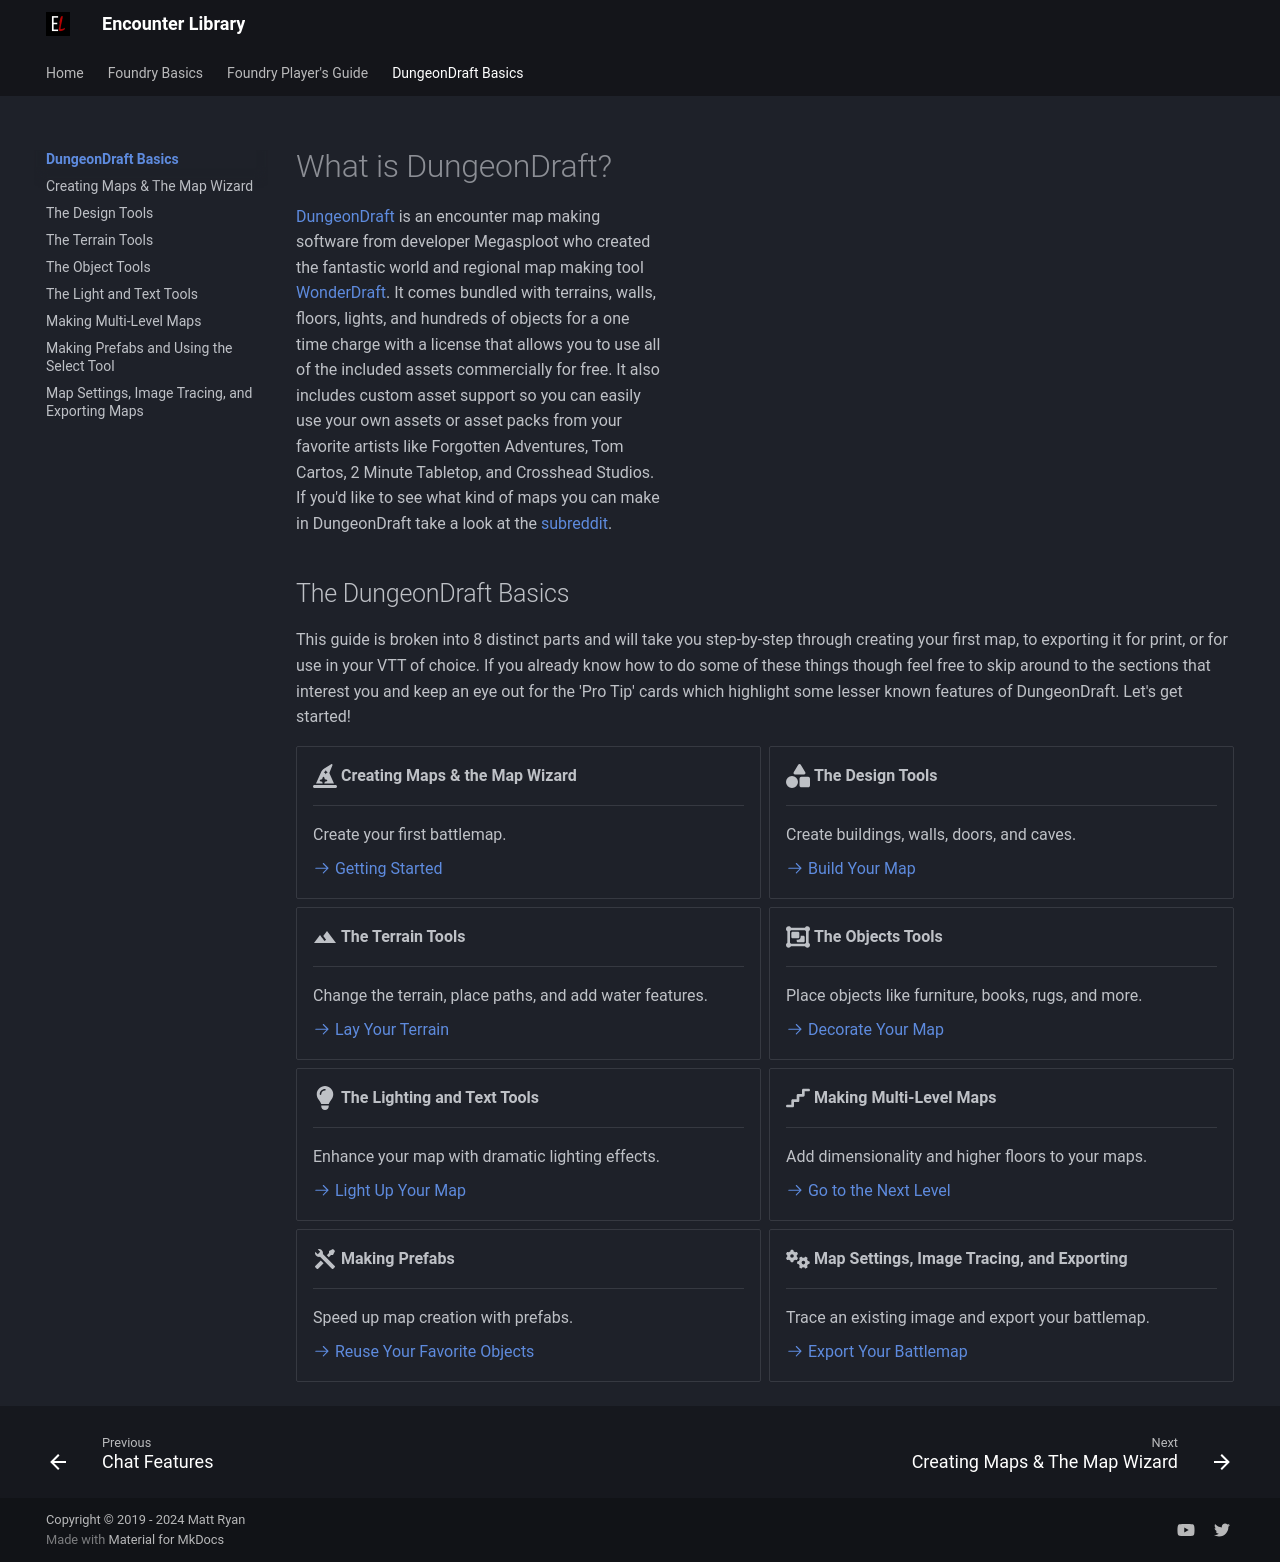

repository: mattexdee/encounter-library · page: dungeondraft-basics/index.html · generator: mkdocs

# What is DungeonDraft?

<figure class="right">
    <iframe width="560" height="315" src="https://www.youtube.com/embed/LYTHVRpihKg?si=Ec2zaLoGezLkdGo5" title="YouTube video player" frameborder="0" allow="accelerometer; autoplay; clipboard-write; encrypted-media; gyroscope; picture-in-picture; web-share" allowfullscreen></iframe>
</figure>

[DungeonDraft](https://dungeondraft.net/){:target="_blank"} is an encounter map making software from developer Megasploot who created the fantastic world and regional map making tool [WonderDraft](https://www.wonderdraft.net/){:target="_blank"}. It comes bundled with terrains, walls, floors, lights, and hundreds of objects for a one time charge with a license that allows you to use all of the included assets commercially for free. It also includes custom asset support so you can easily use your own assets or asset packs from your favorite artists like Forgotten Adventures, Tom Cartos, 2 Minute Tabletop, and Crosshead Studios. If you'd like to see what kind of maps you can make in DungeonDraft take a look at the [subreddit](https://www.reddit.com/r/dungeondraft/){:target="_blank"}.

## The DungeonDraft Basics

This guide is broken into 8 distinct parts and will take you step-by-step through creating your first map, to exporting it for print, or for use in your VTT of choice. If you already know how to do some of these things though feel free to skip around to the sections that interest you and keep an eye out for the 'Pro Tip' cards which highlight some lesser known features of DungeonDraft. Let's get started!

<div class="grid cards" markdown>
-   :fontawesome-solid-hat-wizard:{ .lg .middle } __Creating Maps & the Map Wizard__
    
    ---

    Create your first battlemap.

    [:octicons-arrow-right-24: Getting Started](creating-maps.md)

-   :fontawesome-solid-shapes:{ .lg .middle } __The Design Tools__
    
    ---

    Create buildings, walls, doors, and caves.

    [:octicons-arrow-right-24: Build Your Map](design-tools.md)

-   :material-terrain:{ .lg .middle } __The Terrain Tools__
    
    ---
    
    Change the terrain, place paths, and add water features.

    [:octicons-arrow-right-24: Lay Your Terrain](terrain-tools.md)

-   :fontawesome-solid-object-group:{ .lg .middle } __The Objects Tools__
    
    ---

    Place objects like furniture, books, rugs, and more.

    [:octicons-arrow-right-24: Decorate Your Map](object-tools.md)

-   :fontawesome-solid-lightbulb:{ .lg .middle } __The Lighting and Text Tools__
    
    ---

    Enhance your map with dramatic lighting effects.

    [:octicons-arrow-right-24: Light Up Your Map](lighting-text-tools.md)

-   :fontawesome-solid-stairs:{ .lg .middle } __Making Multi-Level Maps__
    
    ---

    Add dimensionality and higher floors to your maps.

    [:octicons-arrow-right-24: Go to the Next Level](multi-level-maps.md)

-   :material-tools:{ .lg .middle } __Making Prefabs__
    
    ---

    Speed up map creation with prefabs.

    [:octicons-arrow-right-24: Reuse Your Favorite Objects](making-prefabs-select-tool.md)

-   :fontawesome-solid-gears:{ .lg .middle } __Map Settings, Image Tracing, and Exporting__
    
    ---

    Trace an existing image and export your battlemap.

    [:octicons-arrow-right-24: Export Your Battlemap](settings-tracing-exporting.md)
</div>
